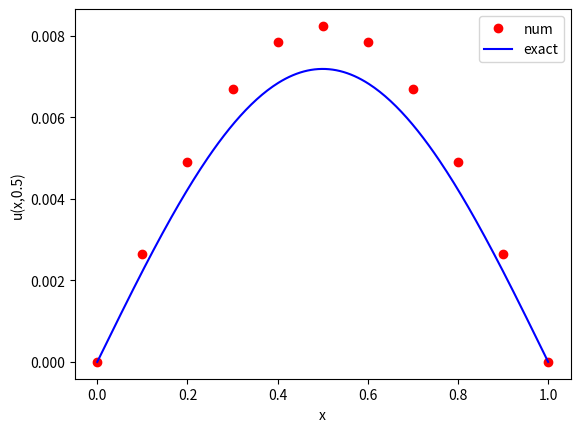

The script that saved this image:
import numpy as np
import matplotlib.pyplot as plt
from scipy.optimize import fsolve

def tridiagonal_matrix(lmbda,  mx):
    arr = np.zeros((mx+1, mx+1))
    selector = np.tri(mx+1, mx+1, 1) - np.tri(mx+1,mx+1, -2)

    arr[selector.astype(bool)] = -lmbda

    np.fill_diagonal(arr, 1 + 2 * lmbda)
    return arr

def forward_euler_step(u_j, lmbda, mx):
    u_jp1 = np.zeros((mx+1))      # u at next time step
    u_jp1[1:mx] = u_j[1:mx] + lmbda*(u_j[0:mx-1] - 2*u_j[1:mx] + u_j[2:mx+1])

    # Boundary conditions
    u_jp1[0] = 0
    u_jp1[mx] = 0
    return u_jp1

def backward_euler_step(u_j, lmbda, mx):
    diagonal = tridiagonal_matrix(lmbda, mx)
    u_jp1 = fsolve(lambda u_jp1: np.matmul(diagonal, u_jp1) - u_j, u_j)

    # Boundary conditions
    u_jp1[0] = 0
    u_jp1[mx] = 0

    return u_jp1

def solve_pde(mx, mt, L, T, initial_function, kappa, plot=False, u_exact=None):
    # Set up the numerical environment variables
    x = np.linspace(0, L, mx+1)     # mesh points in space
    t = np.linspace(0, T, mt+1)     # mesh points in time
    deltax = x[1] - x[0]            # gridspacing in x
    deltat = t[1] - t[0]            # gridspacing in t
    lmbda = kappa*deltat/(deltax**2)    # mesh fourier number

    # Set up the solution variables
    u_j = np.zeros(x.size)        # u at current time step
    u_jp1 = np.zeros(x.size)      # u at next time step

    # Set initial condition
    u_j = initial_function(x)

    # Solve the PDE: loop over all time points
    for _ in range(0, mt):
        # Forward Euler timestep at inner mesh points
        # PDE discretised at position x[i], time t[j]
        u_j = backward_euler_step(u_j, lmbda, mx)
    
    if plot:
        plot_pde(x, u_j, u_exact, T, L)

    return u_j

def plot_pde(x, u_j, u_exact=None, T=None, L=None):
    # Plot the final result and exact solution
    plt.plot(x,u_j,'ro',label='num')

    if u_exact is not None and T is not None and L is not None:
        xx = np.linspace(0,L,250)
        plt.plot(xx,u_exact(xx,T),'b-',label='exact')

    plt.xlabel('x')
    plt.ylabel('u(x,0.5)')
    plt.legend(loc='upper right')
    plt.show()

def main():
    from math import pi
    # Set problem parameters/functions
    kappa = 1.0   # diffusion constant
    L=1.0         # length of spatial domain
    T=0.5         # total time to solve for
    def u_I(x):
        # initial temperature distribution
        y = np.sin(pi*x/L)
        return y

    def u_exact(x,t):
        # the exact solution
        y = np.exp(-kappa*(pi**2/L**2)*t)*np.sin(pi*x/L)
        return y

    # Set numerical parameters
    mx = 10     # number of gridpoints in space
    mt = 1000   # number of gridpoints in time

    u_j = solve_pde(mx, mt, L, T, u_I, kappa, True, u_exact=u_exact)

if __name__ == "__main__":
    main()


